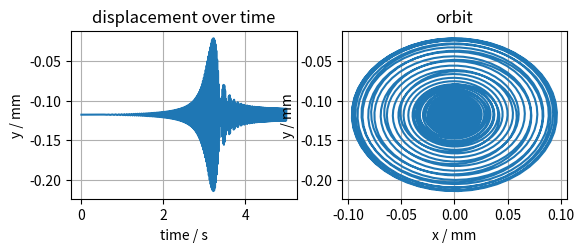

Source code (Python):
# -*- coding: utf-8 -*-
"""
run-up with constant rotational acceleration 
of a rigid rotor in linear elastic bearings

Created on Jan 04 2022

[redacted]
"""

import numpy as np
import matplotlib.pyplot as plt
from scipy.integrate import solve_ivp

g = 9.81    # gravitational acceleration

# -----------------------------------------------------------------------------
# parameters

m = 0.1         # mass of rotor / kg
epsR = 5e-6     # unbalance radius / m

mj = 1e-2       # journal mass / kg
cs = 1e5        # shaft stiffness / N/m

cb = 1e4        # bearing stiffness / N/m

tmax = 5        # max. time of calculation / s
fmax = 1.5*np.sqrt(cb/m)/2/np.pi     # max rotational frequency / Hz (based on natural frequency)

# -----------------------------------------------------------------------------
# functions

def bearing_lin_elast(x,y,cb):
    return [    # horizontal, vertical bearing force
        - cb*x,
        - cb*y
        ]

def unbalance_const_acc(epsR,arot,t):
    return [    # horizontal, vertical unbalance force
        epsR*( arot*np.sin(0.5*arot*t**2) + (arot*t)**2*np.cos(0.5*arot*t**2)) ,
        epsR*(-arot*np.cos(0.5*arot*t**2) + (arot*t)**2*np.sin(0.5*arot*t**2))
        ]

def rotor_rigid(t, q, m, epsR, cb, d, arot, g):
    x, y, xd, yd = q                        # states
    FB = bearing_lin_elast(x,y,cb)          # bearing forces
    FU = unbalance_const_acc(epsR,arot,t)   # unbalance forces
    return [ xd, yd,                        # ode in state space formulation
            FB[0]/m + FU[0] - d*xd ,
            FB[1]/m + FU[1] - d*yd - g
            ]

def rotor_Jeffcott(t, q, m, epsR, mj, cs, cb, d, arot, g):
    xm, ym, xj, yj, xdm, ydm, xdj, ydj = q  # states
    FB = bearing_lin_elast(xj,yj,cb)        # bearing forces
    FU = unbalance_const_acc(epsR,arot,t)   # unbalance forces
    return [ xdm, ydm, xdj, ydj,            # ode in state space formulation
            - d*(xdm-xdj)/m  - cs*(xm-xj)/m  - d*xdm + FU[0]     ,
            - d*(ydm-ydj)/m  - cs*(ym-yj)/m  - d*ydm + FU[1] - g , 
            - d*(xdj-xdm)/mj - cs*(xj-xm)/mj - d*xdj + FB[0]/mj  ,
            - d*(ydj-ydm)/mj - cs*(yj-ym)/mj - d*ydj + FB[1]/mj -g
            ]

# -----------------------------------------------------------------------------
# calculation

arot = 2*np.pi*fmax/tmax    # acceleration of rotor speed / rad/s**2 (reach fmax in tmax)
d    = 1e-2*np.sqrt(cs/m)   # damping coefficient / Ns/m

# rigid rotor
# q0   = [0, -m*g/cb, 0, 0]    # initial conditions [displ. x, displ. y, speed x, speed y] (static equilibrium)
# res = solve_ivp(rotor_rigid, [0, tmax], q0, args=(m, epsR, cb, d, arot, g),
#                 t_eval = np.linspace(0, tmax, int(tmax*fmax*30) ),    # points of orbit at highest frequency
#                 rtol=1e-6, atol=1e-6 )

# Jeffcott rotor
y0j = - (m+mj)*g/cb
y0m = y0j - m*g/cs
q0  = [0, y0m, 0, y0j, 0, 0, 0, 0]    # initial conditions [displ. x, displ. y, speed x, speed y] (static equilibrium)
res = solve_ivp(rotor_Jeffcott, [0, tmax], q0, args=(m, epsR, mj, cs, cb, d, arot, g),
                t_eval = np.linspace(0, tmax, int(tmax*fmax*30) ),    # points of orbit at highest frequency
                rtol=1e-6, atol=1e-6 )

# -----------------------------------------------------------------------------
# plot

plt.figure()

# displacement over time
plt.subplot(221)
plt.plot(res.t, res.y[1]*1e3 )
plt.title("displacement over time")
plt.xlabel("time / s")
plt.ylabel("y / mm")
plt.grid()

# phase diagram
plt.subplot(222)
plt.plot(res.y[0]*1e3, res.y[1]*1e3 )
plt.title("orbit")
plt.xlabel("x / mm")
plt.ylabel("y / mm")
plt.grid()